Photos from the image-classification dataset "Coffe_Bean" in the GitHub repository IkbarSulistio/Coffee-Bean-Roast-Level-Classification. Its 4 classes are: dark roast, green unroasted, light roast, medium roast.

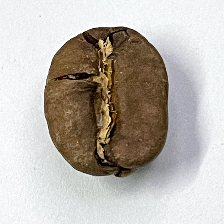
Label: medium roast

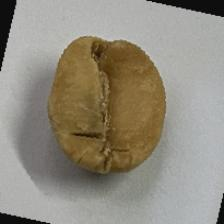
Label: light roast

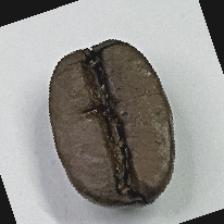
Label: dark roast

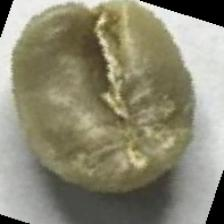
Label: green unroasted

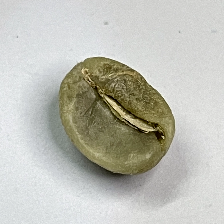
Label: green unroasted

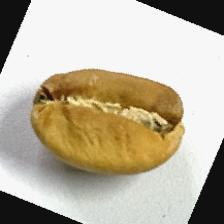
Label: light roast
